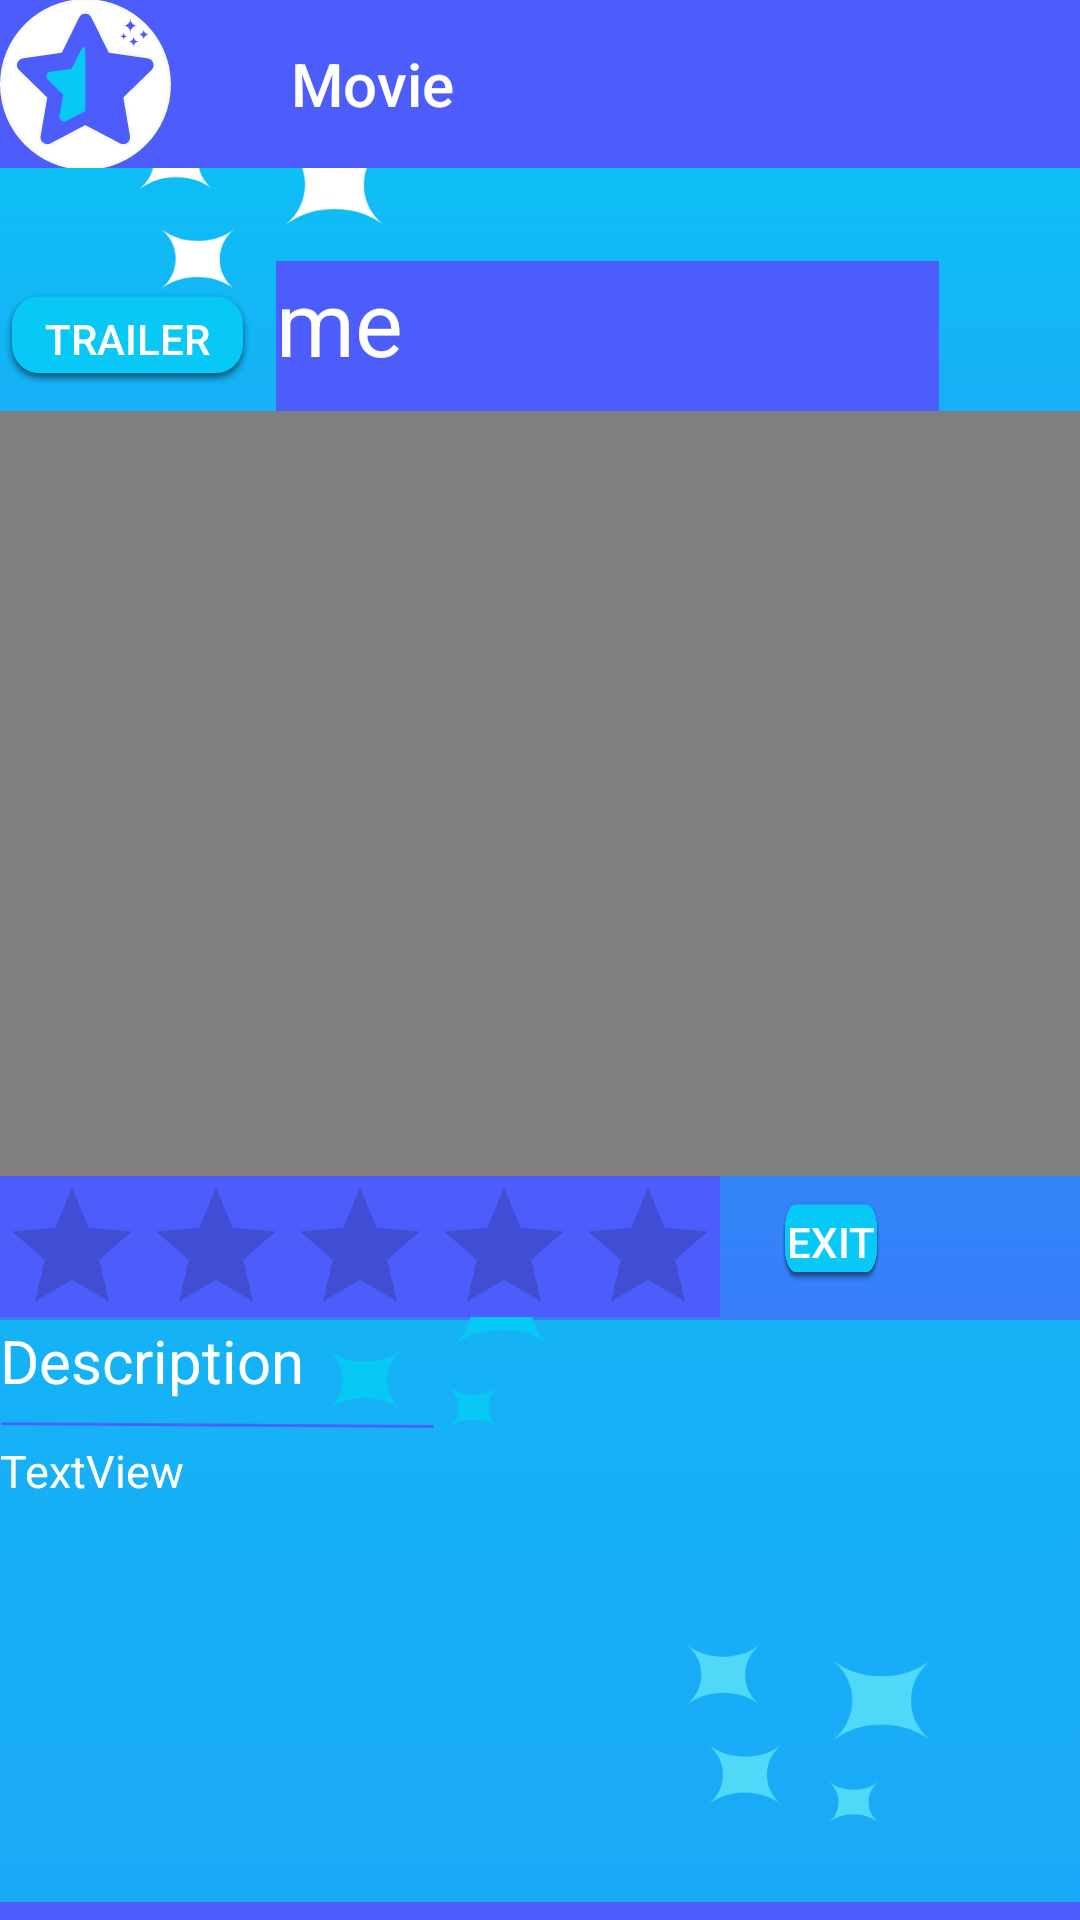

Layout XML and referenced resources for this Android screen:
<!-- AndroidManifest.xml: application theme AppTheme -->
<!-- res/layout/activity_moviea.xml -->
<?xml version="1.0" encoding="utf-8"?>
<LinearLayout xmlns:android="http://schemas.android.com/apk/res/android"
    xmlns:app="http://schemas.android.com/apk/res-auto"
    xmlns:tools="http://schemas.android.com/tools"
    android:layout_width="match_parent"
    android:layout_height="match_parent"
    android:orientation="vertical"
    tools:context=".movie"
    android:background="@drawable/homea">

    <LinearLayout
        android:layout_width="match_parent"
        android:layout_height="wrap_content">

        <androidx.appcompat.widget.Toolbar
            android:id="@+id/toolbar"
            android:layout_width="match_parent"
            android:layout_height="wrap_content"
            android:background="#4d5dfb"
            android:textAlignment="center"
            app:navigationIcon="@drawable/logoz"
            app:title="Movie"
            app:titleMarginStart="40dp"
            app:titleTextColor="@android:color/white"
            tools:ignore="MissingConstraints" />
    </LinearLayout>

    <LinearLayout
        android:layout_width="match_parent"
        android:layout_height="31dp"></LinearLayout>

    <LinearLayout

        android:layout_width="match_parent"
        android:layout_height="353dp"
        android:orientation="vertical">

        <RelativeLayout
            android:layout_width="match_parent"
            android:layout_height="50dp">

            <Button
                android:id="@+id/bt_submit"
                android:layout_width="85dp"
                android:layout_height="42dp"
                android:layout_alignParentTop="true"
                android:layout_alignParentBottom="true"
                android:layout_marginTop="9dp"
                android:layout_marginBottom="7dp"
                android:background="@drawable/but"
                android:text="@string/Trailer"
                android:textColor="@android:color/white" />


            <TextView
                android:id="@+id/countryName"
                android:layout_width="272dp"
                android:layout_height="match_parent"
                android:layout_alignParentStart="true"
                android:layout_alignParentEnd="true"
                android:layout_marginStart="92dp"
                android:layout_marginEnd="47dp"
                android:background="#4d5dfb"
                android:text="me"
                android:textAppearance="@android:color/white"
                android:textColor="@android:color/white"
                android:textSize="30sp" />
        </RelativeLayout>

        <LinearLayout
            android:layout_width="wrap_content"
            android:layout_height="wrap_content">

            <VideoView
                android:id="@+id/Videoview"
                android:layout_width="match_parent"
                android:layout_height="255dp"
                app:layout_constraintBottom_toBottomOf="parent"
                app:layout_constraintEnd_toEndOf="parent"
                app:layout_constraintHorizontal_bias="1.0"
                app:layout_constraintStart_toStartOf="parent"
                app:layout_constraintVertical_bias="0.258" />
        </LinearLayout>

        <RelativeLayout
            android:layout_width="match_parent"
            android:layout_height="47dp">

            <RatingBar
                android:id="@+id/ratingBar"
                android:layout_width="wrap_content"
                android:layout_height="match_parent"
                android:background="#4d5dfb"
                app:layout_constraintBottom_toBottomOf="parent"
                app:layout_constraintEnd_toEndOf="parent"
                app:layout_constraintHorizontal_bias="0.567"
                app:layout_constraintStart_toStartOf="parent"
                app:layout_constraintTop_toTopOf="parent"
                app:layout_constraintVertical_bias="0.513" />
            <Button
                android:id="@+id/bt_submit1"
                android:layout_width="85dp"
                android:layout_height="42dp"
                android:layout_alignParentStart="true"
                android:layout_alignParentTop="true"
                android:layout_alignParentEnd="true"
                android:layout_alignParentBottom="true"
                android:layout_marginStart="260dp"
                android:layout_marginTop="7dp"
                android:layout_marginEnd="66dp"
                android:layout_marginBottom="10dp"
                android:background="@drawable/but"
                android:text="@string/Exit"
                android:textColor="@android:color/white" />

        </RelativeLayout>

    </LinearLayout>

    <LinearLayout
        android:layout_width="match_parent"
        android:layout_height="194dp"
        android:background="@drawable/aaaa"
        android:orientation="vertical">

        <TextView
            android:id="@+id/textView"
            android:layout_width="165dp"
            android:layout_height="40dp"
            android:text="Description"
            android:textColor="@android:color/white"
            android:textSize="20sp"/>

        <TextView
            android:id="@+id/textView1"
            android:layout_width="match_parent"
            android:layout_height="154dp"
            android:text="TextView"
            android:textSize="15sp"
            android:textColor="@android:color/white"
            />
    </LinearLayout>
        <RelativeLayout
            android:layout_width="match_parent"
            android:layout_height="wrap_content">

            <com.google.android.material.bottomnavigation.BottomNavigationView
                android:id="@+id/bottom_navigtion"
                android:layout_width="match_parent"
                android:layout_height="match_parent"
                android:layout_alignParentBottom="true"
                android:background="#4d5dfb"
                app:itemIconTint="@drawable/selector"
                app:itemTextColor="@drawable/selector"
                app:menu="@menu/home" />
        </RelativeLayout>
</LinearLayout>
<!-- resources referenced by this layout -->
<resources>
  <!-- drawable aaaa: png bitmap (drawable-hdpi, 4139 bytes) -->
  <!-- drawable but: png bitmap (drawable-hdpi, 5123 bytes) -->
  <!-- drawable homea: png bitmap (drawable-hdpi, 52972 bytes) -->
  <!-- drawable logoz: png bitmap (drawable-hdpi, 3898 bytes) -->
  <!-- drawable selector (drawable) -->
  <?xml version="1.0" encoding="utf-8"?>
  <selector xmlns:android="http://schemas.android.com/apk/res/android">
      <item
          android:state_selected="true"
      android:color="@android:color/black"/>
      <item android:state_selected="false"
          android:color="@android:color/white"/>
  </selector>
  <string name="Exit">Exit</string>
  <string name="Trailer">Trailer</string>
  <style name="AppTheme" parent="Theme.AppCompat.Light.NoActionBar">
          
          <item name="colorPrimary">#4d5dfb</item>
          <item name="colorPrimaryDark">#4d5dfb</item>
          <item name="colorAccent">#08C8F6</item>
      </style>
</resources>
